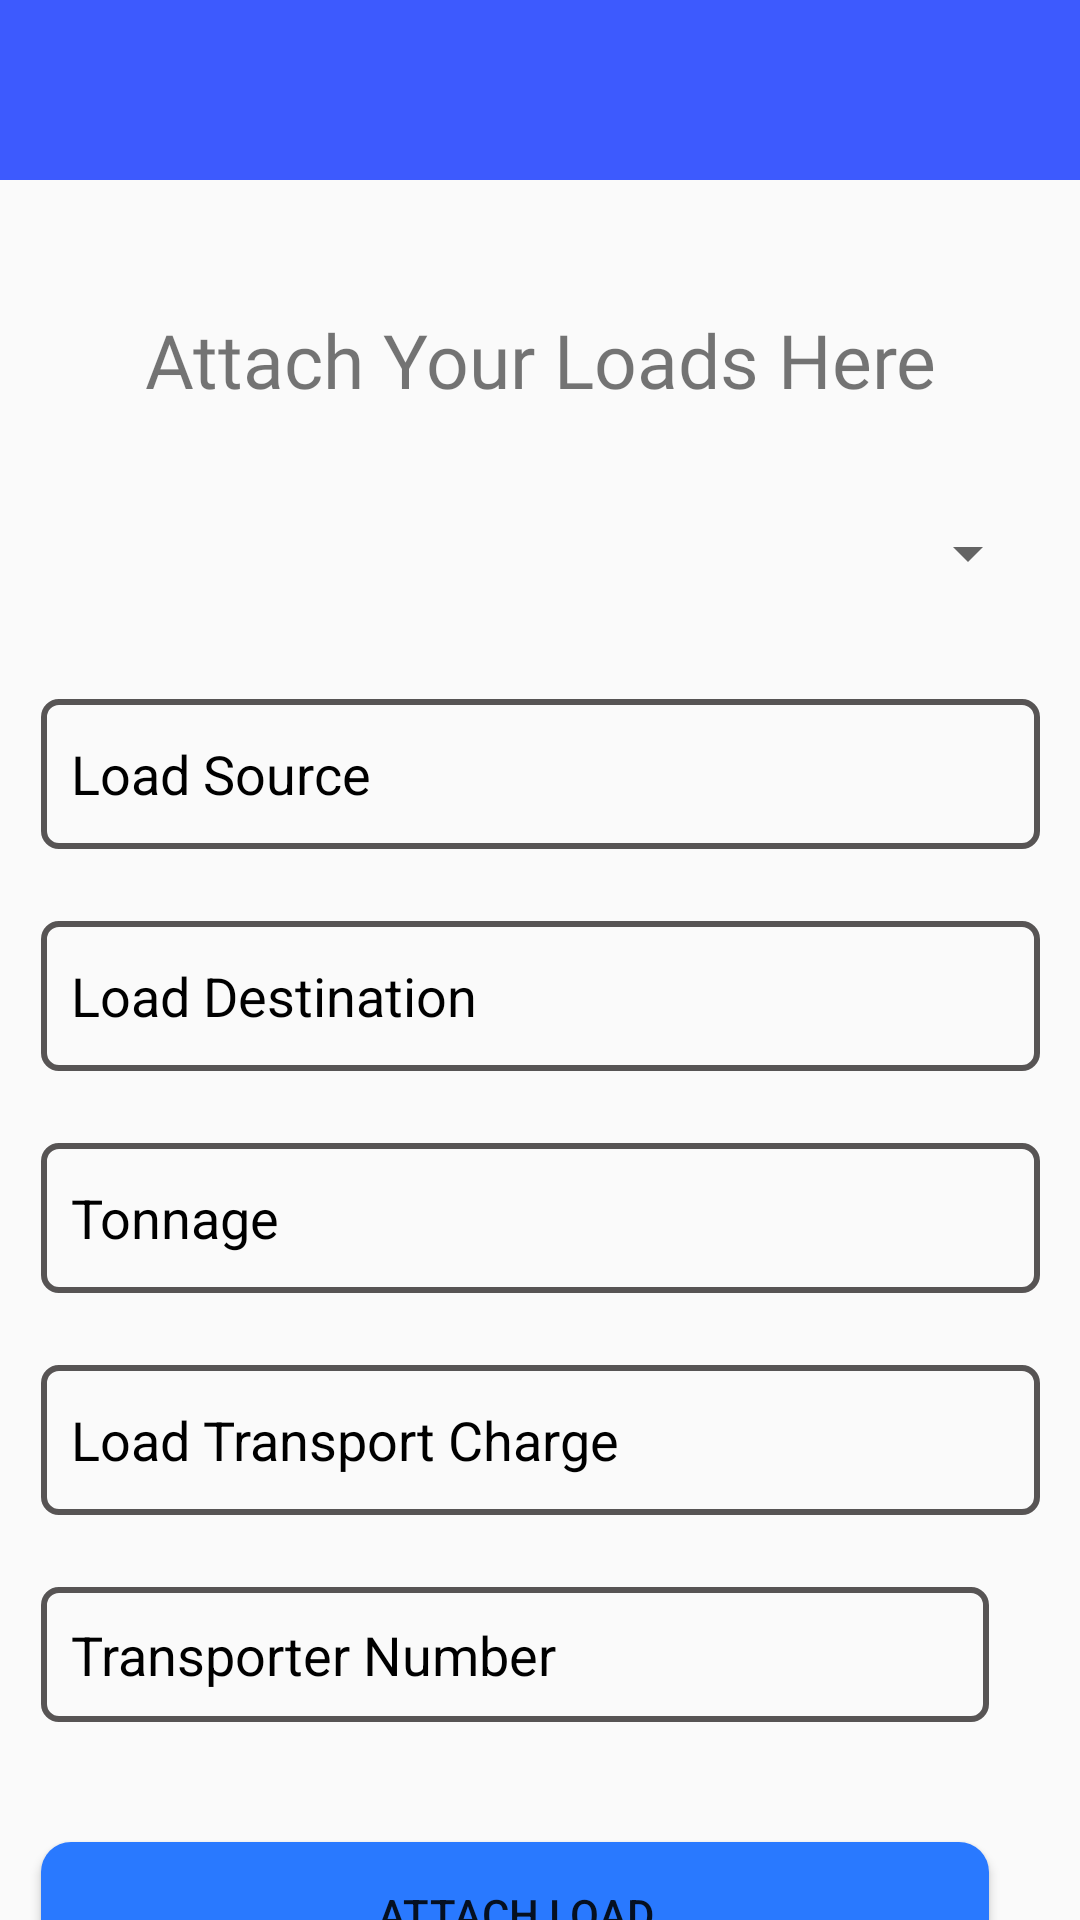

Here is an Android app screen rendered from its layout file. Give the layout XML and the strings, colors and styles it references.
<!-- AndroidManifest.xml: application theme Theme.Nirvahak -->
<!-- res/layout/activity_attach_load.xml -->
<?xml version="1.0" encoding="utf-8"?>
<androidx.constraintlayout.widget.ConstraintLayout xmlns:android="http://schemas.android.com/apk/res/android"
    xmlns:app="http://schemas.android.com/apk/res-auto"
    xmlns:tools="http://schemas.android.com/tools"
    android:layout_width="match_parent"
    android:layout_height="match_parent"
    tools:context=".AttachLoad">

    <FrameLayout
        android:id="@+id/frameLayout4"
        android:layout_width="match_parent"
        android:layout_height="60dp"
        android:background="#3D5AFE"
        app:layout_constraintEnd_toEndOf="parent"
        app:layout_constraintStart_toStartOf="parent"
        app:layout_constraintTop_toTopOf="parent"/>


    <TextView
        android:id="@+id/textView11"
        android:layout_width="333dp"
        android:layout_height="40dp"
        android:layout_marginTop="40dp"
        android:fontFamily="@font/aldrich"
        android:text="@string/attach_your_loads_here"
        android:textSize="25sp"
        android:gravity="center"
        app:layout_constraintEnd_toEndOf="parent"
        app:layout_constraintStart_toStartOf="@+id/frameLayout4"
        app:layout_constraintTop_toBottomOf="@+id/frameLayout4" />

    <Spinner
        android:id="@+id/LoadCategory"
        android:layout_width="0dp"
        android:layout_height="49dp"
        android:layout_marginTop="20dp"
        app:layout_constraintEnd_toEndOf="@+id/textView11"
        app:layout_constraintHorizontal_bias="0.0"
        app:layout_constraintStart_toStartOf="@+id/textView11"
        app:layout_constraintTop_toBottomOf="@+id/textView11"

        />

    <EditText
        android:id="@+id/LoadSource"
        android:layout_width="0dp"
        android:layout_height="50dp"
        android:layout_marginTop="24dp"
        android:background="@drawable/input_black_bg"
        android:ems="10"
        android:hint="Load Source"
        android:inputType="textPersonName"
        android:padding="10dp"
        android:textColor="@color/black"
        android:textColorHint="@color/black"
        app:layout_constraintEnd_toEndOf="@+id/LoadCategory"
        app:layout_constraintHorizontal_bias="0.0"
        app:layout_constraintStart_toStartOf="@+id/LoadCategory"
        app:layout_constraintTop_toBottomOf="@+id/LoadCategory" />

    <EditText
        android:id="@+id/LoadDestination"
        android:layout_width="0dp"
        android:layout_height="50dp"
        android:layout_marginTop="24dp"
        android:background="@drawable/input_black_bg"
        android:ems="10"
        android:hint="Load Destination"
        android:inputType="textPersonName"
        android:padding="10dp"
        android:textColor="@color/black"
        android:textColorHint="@color/black"
        app:layout_constraintEnd_toEndOf="@+id/LoadSource"
        app:layout_constraintHorizontal_bias="1.0"
        app:layout_constraintStart_toStartOf="@+id/LoadSource"
        app:layout_constraintTop_toBottomOf="@+id/LoadSource" />

    <EditText
        android:id="@+id/LoadTonnage"
        android:layout_width="0dp"
        android:layout_height="50dp"
        android:layout_marginTop="24dp"
        android:background="@drawable/input_black_bg"
        android:ems="10"
        android:hint="Tonnage"
        android:inputType="number"
        android:padding="10dp"
        android:textColor="@color/black"
        android:textColorHint="@color/black"
        app:layout_constraintEnd_toEndOf="@+id/LoadDestination"
        app:layout_constraintHorizontal_bias="0.0"
        app:layout_constraintStart_toStartOf="@+id/LoadDestination"
        app:layout_constraintTop_toBottomOf="@+id/LoadDestination" />

    <EditText
        android:id="@+id/LoadRent"
        android:layout_width="0dp"
        android:layout_height="50dp"
        android:layout_marginTop="24dp"
        android:background="@drawable/input_black_bg"
        android:ems="10"
        android:hint="Load Transport Charge"
        android:inputType="number"
        android:padding="10dp"
        android:textColor="@color/black"
        android:textColorHint="@color/black"
        app:layout_constraintEnd_toEndOf="@+id/LoadTonnage"
        app:layout_constraintHorizontal_bias="0.0"
        app:layout_constraintStart_toStartOf="@+id/LoadTonnage"
        app:layout_constraintTop_toBottomOf="@+id/LoadTonnage" />

    <EditText
        android:id="@+id/TransporterNo"
        android:layout_width="316dp"
        android:layout_height="45dp"
        android:layout_marginTop="24dp"
        android:background="@drawable/input_black_bg"
        android:ems="10"
        android:hint="Transporter Number"
        android:inputType="number"
        android:padding="10dp"
        android:textColor="@color/black"
        android:textColorHint="@color/black"
        app:layout_constraintEnd_toEndOf="@+id/LoadRent"
        app:layout_constraintHorizontal_bias="0.0"
        app:layout_constraintStart_toStartOf="@+id/LoadRent"
        app:layout_constraintTop_toBottomOf="@+id/LoadRent" />

    <Button
        android:id="@+id/btnAttachLoad"
        android:layout_width="0dp"
        android:layout_height="wrap_content"
        android:layout_marginTop="40dp"
        android:background="@drawable/all_button"
        android:text="Attach Load"
        app:layout_constraintEnd_toEndOf="@+id/TransporterNo"
        app:layout_constraintHorizontal_bias="0.0"
        app:layout_constraintStart_toStartOf="@+id/TransporterNo"
        app:layout_constraintTop_toBottomOf="@+id/TransporterNo" />


</androidx.constraintlayout.widget.ConstraintLayout>
<!-- resources referenced by this layout -->
<resources>
  <!-- drawable all_button (drawable) -->
  <?xml version="1.0" encoding="utf-8"?>
  <selector xmlns:android="http://schemas.android.com/apk/res/android">
  
  <item>
      <shape>
          <corners android:radius="10dp"/>
          <solid android:color="#2979FF"/>
      </shape>
  </item>
  
  </selector>
  <!-- drawable input_black_bg (drawable) -->
  <?xml version="1.0" encoding="utf-8"?>
  <selector xmlns:android="http://schemas.android.com/apk/res/android">
      <item>
          <shape>
              <corners android:radius="5dp" />
              <stroke android:color="#575454" android:width="2dp" />
          </shape>
      </item>
  </selector>
  <string name="attach_your_loads_here">Attach Your Loads Here</string>
  <style name="Theme.Nirvahak" parent="Theme.Design.Light.NoActionBar">
          
          <item name="colorPrimary">@color/purple_500</item>
          <item name="colorPrimaryVariant">@color/purple_700</item>
          <item name="colorOnPrimary">@color/white</item>
          
          <item name="colorSecondary">@color/teal_200</item>
          <item name="colorSecondaryVariant">@color/teal_700</item>
          <item name="colorOnSecondary">@color/black</item>
          
          <item name="android:statusBarColor" tools:targetApi="l">?attr/colorPrimaryVariant</item>
          
      </style>
  <!-- not gathered from this repository: default colours our renderer supplied (Android Studio template values) -->
  <color name="purple_500">#FF6200EE</color>
  <color name="purple_700">#FF3700B3</color>
  <color name="teal_200">#FF03DAC5</color>
  <color name="teal_700">#FF018786</color>
  <color name="black">#FF000000</color>
  <color name="white">#FFFFFFFF</color>
</resources>
